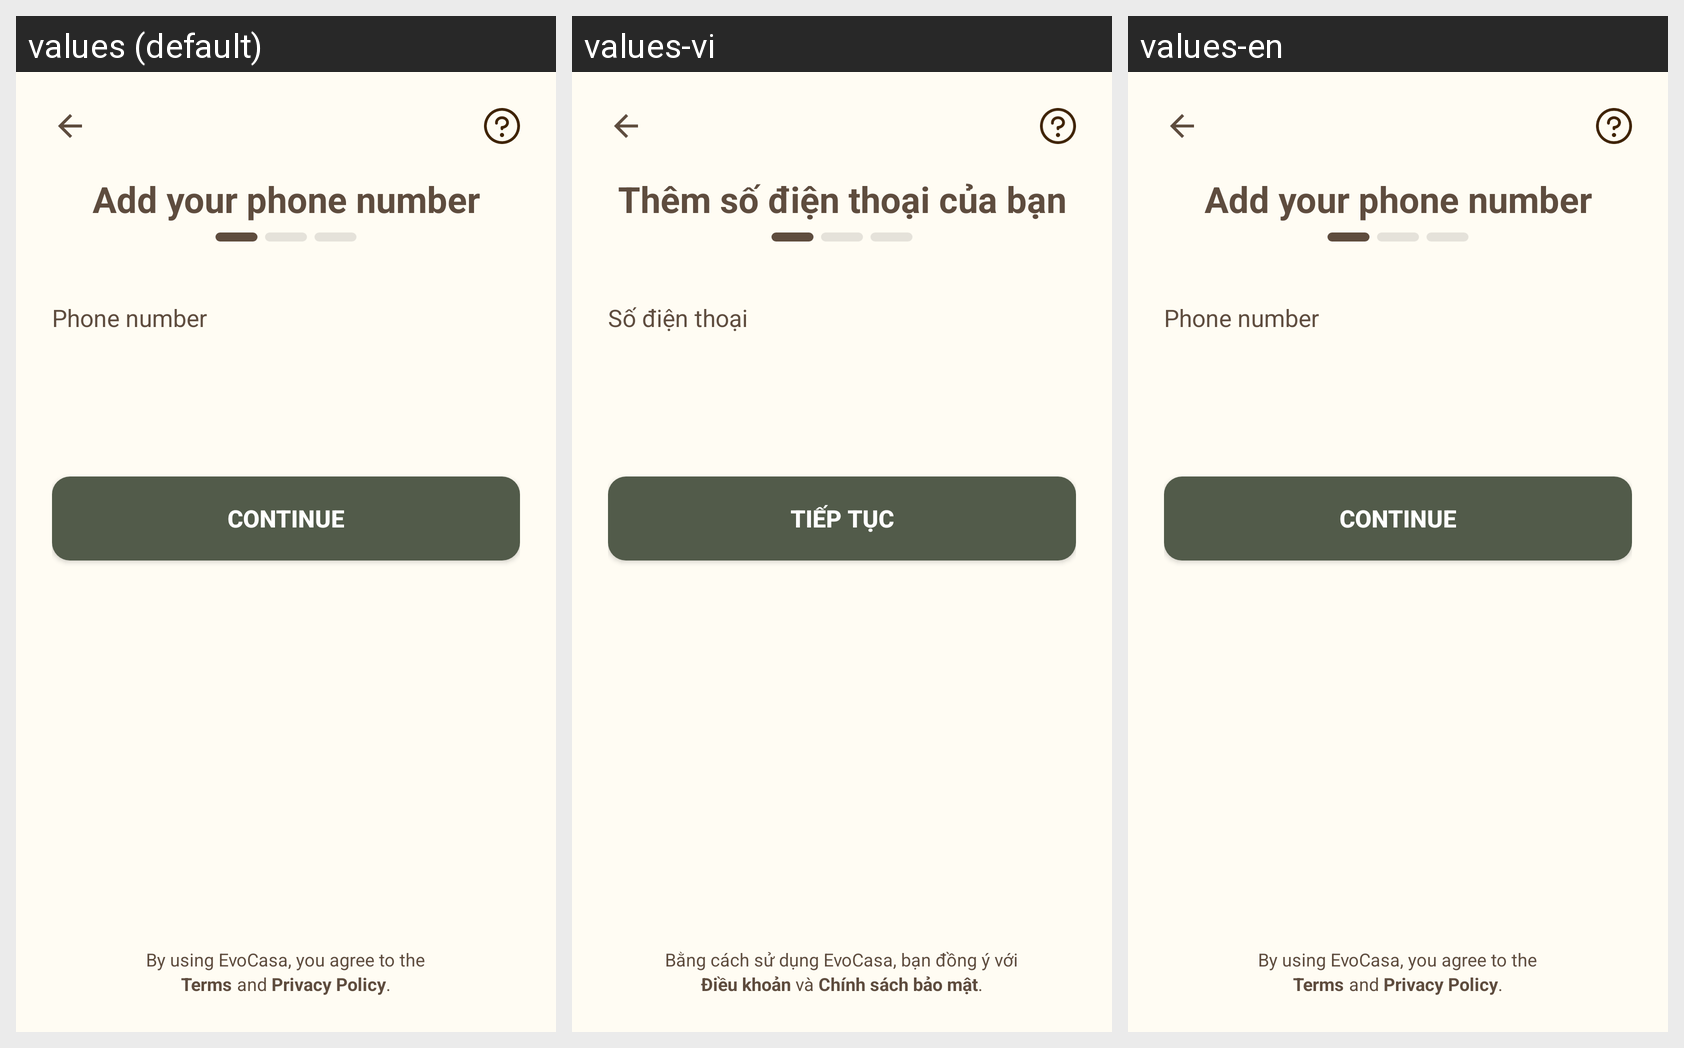

For this localized Android screen grid, give each drawn string resource with its value in every locale shown.
Android screen res/layout/fragment_sign_up2.xml rendered under 3 locales, left to right: values (default), values-vi, values-en. Device: Nexus 5 (rendered at 1080×1920; each locale shown at half size, 540×960, under a caption strip naming it); theme Theme.EvoCasa.
Strings drawn on this screen, with the default value and each locale's value (text and hints the layout hard-codes, and strings that could not be matched under every locale, appear in the picture but are not listed):

title_add_email_phone
  values: Add your phone number
  values-vi: Thêm số điện thoại của bạn
  values-en: Add your phone number

title_sign_up_email_phone
  values: Phone number
  values-vi: Số điện thoại
  values-en: Phone number

title_continue
  values: CONTINUE
  values-vi: TIẾP TỤC
  values-en: CONTINUE

title_by_using
  values: By using EvoCasa, you agree to the
  values-vi: Bằng cách sử dụng EvoCasa, bạn đồng ý với
  values-en: By using EvoCasa, you agree to the

title_term
  values: Terms
  values-vi: Điều khoản
  values-en: Terms

title_and
  values: and
  values-vi: và
  values-en: and

title_privacy
  values: Privacy Policy
  values-vi: Chính sách bảo mật
  values-en: Privacy Policy

title_dot
  values: .
  values-vi: .
  values-en: .
